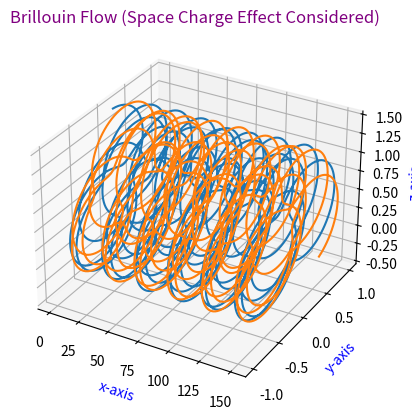

The matplotlib source for this figure:
import numpy as np
from scipy.integrate import ode
import matplotlib.pyplot as plt
import matplotlib as mpl
import math
from mpl_toolkits.mplot3d import Axes3D

def newton(t,Y,q,m,B,E):
    x0,y0,z0 = Y[0],Y[1],Y[2]
    u0,v0,w0 = Y[3],Y[4],Y[5]
    x1,y1,z1 = Y[6],Y[7],Y[8]
    u1,v1,w1 = Y[9],Y[10],Y[11]
    d = math.sqrt((x1-x0)**2+(y1-y0)**2+(z1-z0)**2)
    F = q/(d**2)
     
    alphaX0 = v0*B[2] - w0*B[1] + E[0] + (1/(d**2))*((x0-x1))/d
    alphaY0 = w0*B[0] - u0*B[2] + E[1] + (1/(d**2))*((y0-y1))/d
    alphaZ0 = u0*B[1] - v0*B[0] + E[2] + (1/(d**2))*((z0-z1))/d
    
    alphaX1 = v1*B[2] - w1*B[1] + E[0] + (1/(d**2))*((x1-x0))/d
    alphaY1 = w1*B[0] - u1*B[2] + E[1] + (1/(d**2))*((y1-y0))/d
    alphaZ1 = u1*B[1] - v1*B[0] + E[2] + (1/(d**2))*((z1-z0))/d
    
    x = np.array([u0,v0,w0,q/m * alphaX0,q/m * alphaY0,q/m *alphaZ0,u1,v1,w1,q/m * alphaX1,q/m * alphaY1,q/m *alphaZ1])
    return x

r = ode(newton).set_integrator('dopri5')

t0 = 0
x0 = np.array([1,0,1.5])
v0 = np.array([1,1,0])
x1 = np.array([1,0,-0.5])
v1 = np.array([1,-1,0])

B0 = np.array([2,0,0])
E0 = np.array([0,0,0])
initial_cond = np.concatenate((x0,v0,x1,v1))
m0 = 1.0
q0 = 1.0
r.set_initial_value(initial_cond,t0).set_f_params(q0,m0,B0,E0)

positions0 = []
positions1 = []
t1 = 150
dt = 0.05

maxX,maxY,maxZ = x0[0],x0[1],x0[2]
minX,minY,minZ = x0[0],x0[1],x0[2]

while r.successful() and r.t<t1:
    r.integrate(r.t+dt)
    positions0.append(r.y[:3])
    positions1.append(r.y[6:9])
    maxX,maxY,maxZ = max(maxX,r.y[0],r.y[6]),max(maxY,r.y[1],r.y[7]),max(maxZ,r.y[2],r.y[8])
    minX,minY,minZ = min(minX,r.y[0],r.y[6]),min(minY,r.y[1],r.y[7]),min(minZ,r.y[2],r.y[8])

positions0 = np.array(positions0)
positions1 = np.array(positions1)

fig = plt.figure()
ax1 = fig.add_subplot(111,projection = '3d')
ax1.plot3D(positions0[:,0],positions0[:,1],positions0[:,2])
ax1.plot3D(positions1[:,0],positions1[:,1],positions1[:,2])
ax1.set_xlabel('x-axis',color='b')
ax1.set_ylabel('y-axis',color='b')
ax1.set_zlabel('z-axis',color='b')
mpl.pyplot.title('Brillouin Flow (Space Charge Effect Considered)', loc='center',color='purple')
plt.show()
